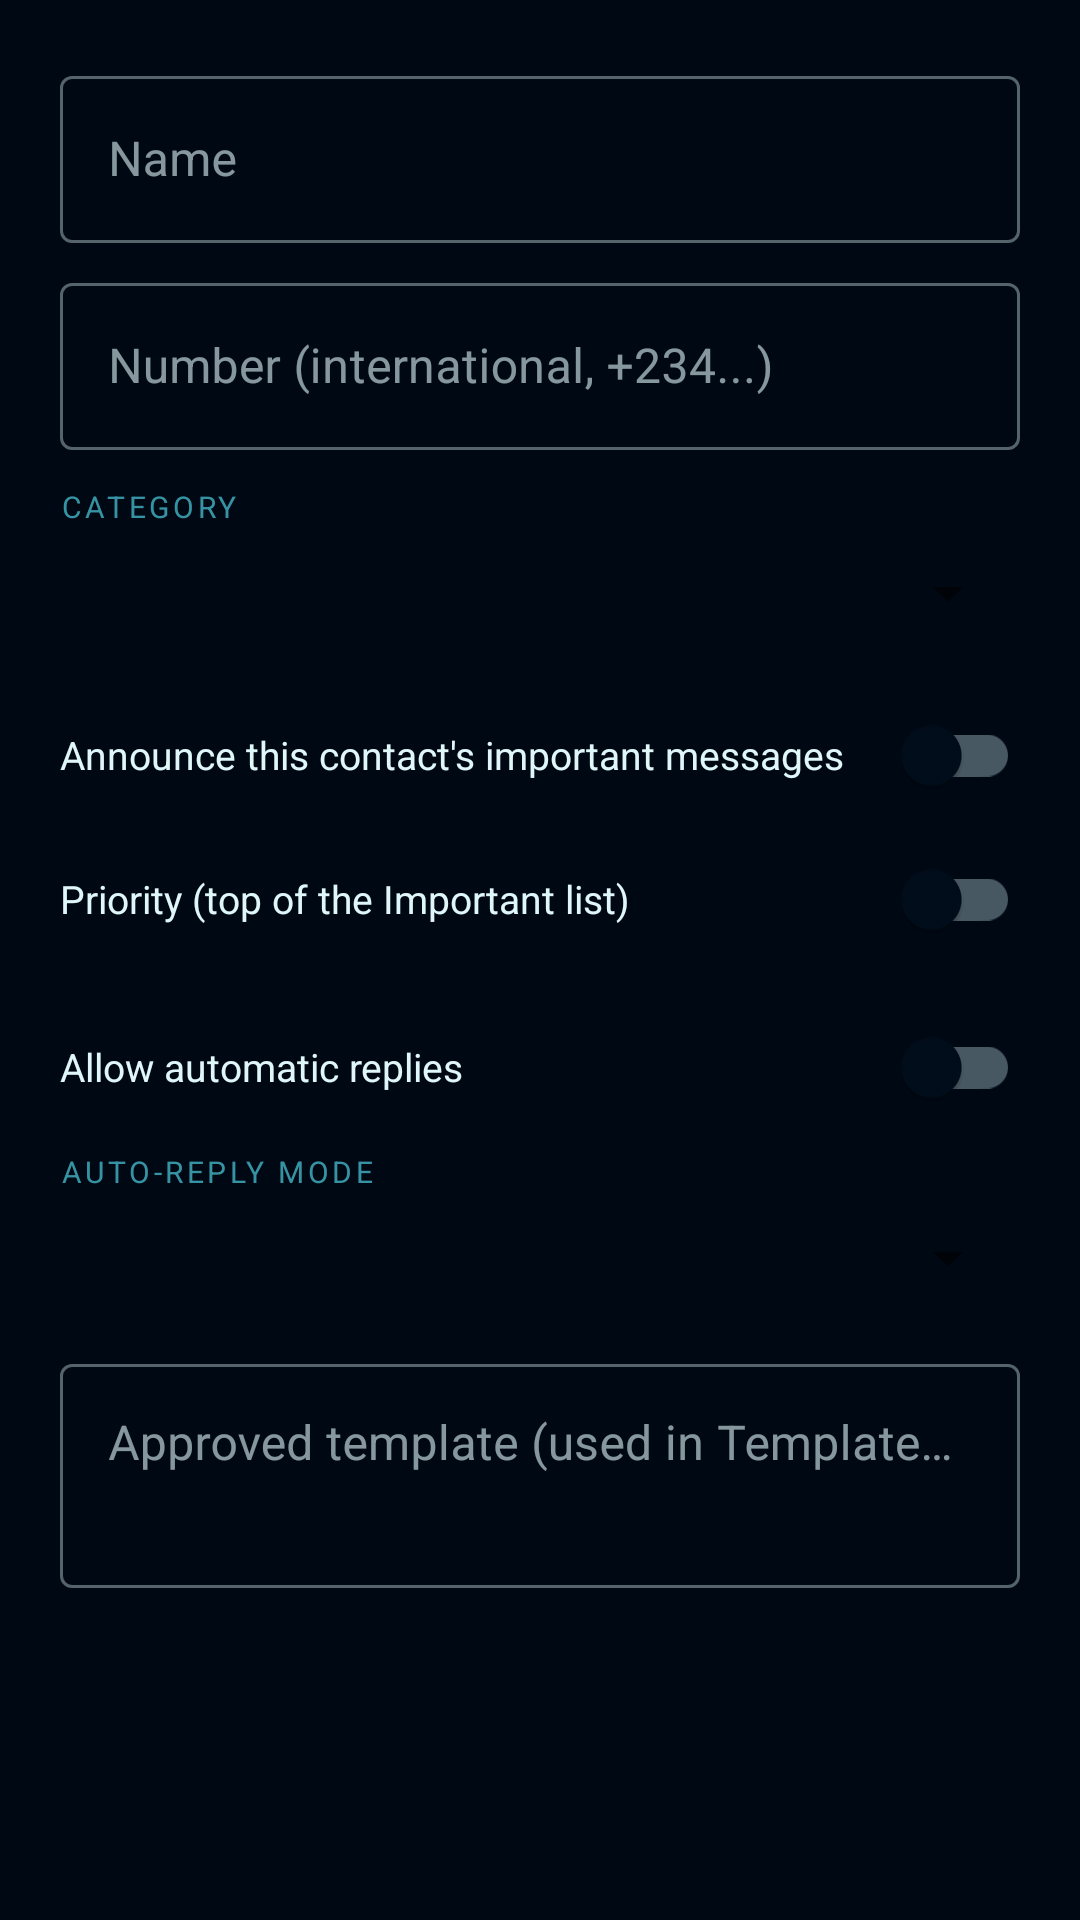

Produce the Android XML layout that renders to this screen, including the resource entries it uses.
<!-- AndroidManifest.xml: application theme Theme.BonjeeNotifier -->
<!-- res/layout/dialog_edit_rule.xml -->
<?xml version="1.0" encoding="utf-8"?>
<ScrollView xmlns:android="http://schemas.android.com/apk/res/android"
    android:layout_width="match_parent"
    android:layout_height="wrap_content">

    <LinearLayout
        android:layout_width="match_parent"
        android:layout_height="wrap_content"
        android:orientation="vertical"
        android:padding="20dp">

        <com.google.android.material.textfield.TextInputLayout
            style="@style/Widget.MaterialComponents.TextInputLayout.OutlinedBox"
            android:layout_width="match_parent"
            android:layout_height="wrap_content"
            android:hint="Name">

            <com.google.android.material.textfield.TextInputEditText
                android:id="@+id/editRuleName"
                android:layout_width="match_parent"
                android:layout_height="wrap_content"
                android:inputType="textPersonName"
                android:maxLines="1" />
        </com.google.android.material.textfield.TextInputLayout>

        <com.google.android.material.textfield.TextInputLayout
            style="@style/Widget.MaterialComponents.TextInputLayout.OutlinedBox"
            android:layout_width="match_parent"
            android:layout_height="wrap_content"
            android:layout_marginTop="8dp"
            android:hint="Number (international, +234...)">

            <com.google.android.material.textfield.TextInputEditText
                android:id="@+id/editRuleNumber"
                android:layout_width="match_parent"
                android:layout_height="wrap_content"
                android:inputType="phone"
                android:maxLines="1" />
        </com.google.android.material.textfield.TextInputLayout>

        <TextView
            android:layout_width="match_parent"
            android:layout_height="wrap_content"
            android:layout_marginTop="12dp"
            android:alpha="0.7"
            android:letterSpacing="0.12"
            android:text="CATEGORY"
            android:textColor="@color/text_tertiary"
            android:textSize="10sp" />

        <Spinner
            android:id="@+id/spinnerCategory"
            android:layout_width="match_parent"
            android:layout_height="wrap_content"
            android:minHeight="44dp" />

        <com.google.android.material.switchmaterial.SwitchMaterial
            android:id="@+id/switchRuleAnnounce"
            android:layout_width="match_parent"
            android:layout_height="wrap_content"
            android:layout_marginTop="8dp"
            android:text="Announce this contact's important messages"
            android:textColor="@color/text_primary"
            android:textSize="13sp" />

        <com.google.android.material.switchmaterial.SwitchMaterial
            android:id="@+id/switchRulePriority"
            android:layout_width="match_parent"
            android:layout_height="wrap_content"
            android:text="Priority (top of the Important list)"
            android:textColor="@color/text_primary"
            android:textSize="13sp" />

        <com.google.android.material.switchmaterial.SwitchMaterial
            android:id="@+id/switchRuleAuto"
            android:layout_width="match_parent"
            android:layout_height="wrap_content"
            android:layout_marginTop="8dp"
            android:text="Allow automatic replies"
            android:textColor="@color/text_primary"
            android:textSize="13sp" />

        <TextView
            android:layout_width="match_parent"
            android:layout_height="wrap_content"
            android:layout_marginTop="4dp"
            android:alpha="0.7"
            android:letterSpacing="0.12"
            android:text="AUTO-REPLY MODE"
            android:textColor="@color/text_tertiary"
            android:textSize="10sp" />

        <Spinner
            android:id="@+id/spinnerMode"
            android:layout_width="match_parent"
            android:layout_height="wrap_content"
            android:minHeight="44dp" />

        <com.google.android.material.textfield.TextInputLayout
            style="@style/Widget.MaterialComponents.TextInputLayout.OutlinedBox"
            android:layout_width="match_parent"
            android:layout_height="wrap_content"
            android:layout_marginTop="8dp"
            android:hint="Approved template (used in Template mode)">

            <com.google.android.material.textfield.TextInputEditText
                android:id="@+id/editRuleTemplate"
                android:layout_width="match_parent"
                android:layout_height="wrap_content"
                android:gravity="top|start"
                android:inputType="textCapSentences|textMultiLine"
                android:minLines="2" />
        </com.google.android.material.textfield.TextInputLayout>

        <TextView
            android:id="@+id/txtRuleHelp"
            android:layout_width="match_parent"
            android:layout_height="wrap_content"
            android:layout_marginTop="8dp"
            android:alpha="0.8"
            android:textColor="@color/text_secondary"
            android:textSize="11sp" />

    </LinearLayout>
</ScrollView>
<!-- resources referenced by this layout -->
<resources>
  <color name="text_primary">#e0f7fa</color>
  <color name="text_secondary">#80deea</color>
  <color name="text_tertiary">#4dd0e1</color>
  <style name="Theme.BonjeeNotifier" parent="Theme.MaterialComponents.DayNight.NoActionBar">
          <item name="colorPrimary">@color/cyan</item>
          <item name="colorPrimaryVariant">@color/cyan_bright</item>
          <item name="colorOnPrimary">@color/black</item>
          <item name="colorSecondary">@color/orange</item>
          <item name="colorSecondaryVariant">@color/orange_bright</item>
          <item name="colorOnSecondary">@color/black</item>
          <item name="android:statusBarColor">@color/bg_primary</item>
          <item name="android:navigationBarColor">@color/bg_primary</item>
          <item name="android:windowBackground">@color/bg_primary</item>
          <item name="colorSurface">@color/bg_card</item>
          <item name="colorOnSurface">@color/text_primary</item>
      </style>
  <color name="cyan">#00e5ff</color>
  <color name="cyan_bright">#18ffff</color>
  <color name="black">#FF000000</color>
  <color name="orange">#ff6f00</color>
  <color name="orange_bright">#ff9100</color>
  <color name="bg_primary">#000814</color>
  <color name="bg_card">#000d1a</color>
</resources>
